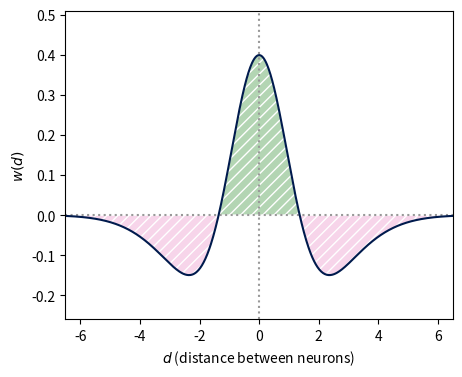

Reproduce this figure in Python.
import numpy as np
import matplotlib.pyplot as plt

from math import pi, e, erf


#from matplotlib import rc
#rc("font", **{"family":"serif", "serif":["Times New Roman"]})
#rc("text", usetex=True)

def part(Z, z, x):
    value = Z/(z*(2*pi)**0.5) * e**(-(1/(2*z*z)) * x**2)
    return value

def hat(x):
    return part(A, a, x) - part(B, b, x)

#------------------------------------------------------------------------------

blue1 = np.array((0.2, 0.8, 0.9))
blue2 = np.array((0.15, 0.55, 0.7))
blue3 = np.array((0.1, 0.2, 0.3))
gold = np.array((0.85, 0.75, 0.2))
white = np.array((1.0, 1.0, 1.0))
fade = 0.67

black = np.array((0.0, 0.1, 0.3))
green = np.array((0.1, 0.5, 0.1))
pink  = np.array((0.9, 0.5, 0.75))

beta = 2

A = 2
a = 1
B = 2
b = 2

print_mode = False
if print_mode:
    plt.figure(figsize=(5, 4), dpi=400)
else:
    plt.figure(figsize=(5,4))

points = 651
d_values = np.linspace(-6.5, 6.5, points)
w_values = np.zeros(points)

flag = True
n = 0
for k in range(0, points):
    w_values[k] = hat(d_values[k])
    if flag:
        if w_values[k] < 0:
            n = k
        else:
            flag = False

        
#tnr = "Times New Roman"

plt.axhline(y=0, color="#999999", linestyle= "dotted")
plt.axvline(x=0, color="#999999",linestyle= "dotted")

plt.plot(d_values, w_values, color = black)

#plt.title("Mexican Hat function")
plt.ylabel("$w(d)$")
plt.xlabel("$d$ (distance between neurons)")

plt.fill_between(d_values[n : points - n], w_values[n : points - n],
                 hatch="///", edgecolor="white",
                 facecolor = green * (1 - fade) + white * fade)
plt.fill_between(d_values[:n+1], w_values[:n+1],
                 hatch="///", edgecolor="white",
                 facecolor = pink * (1 - fade) + white * fade)
plt.fill_between(d_values[points - n - 1:], w_values[points - n - 1:],
                 hatch="///", edgecolor="white",
                 facecolor = pink * (1 - fade) + white * fade)
plt.margins(x=0, y=0.2)

if print_mode:
    plt.savefig("mexican_hat.pdf")
    plt.savefig("mexican_hat.png")
else:
    plt.show()
